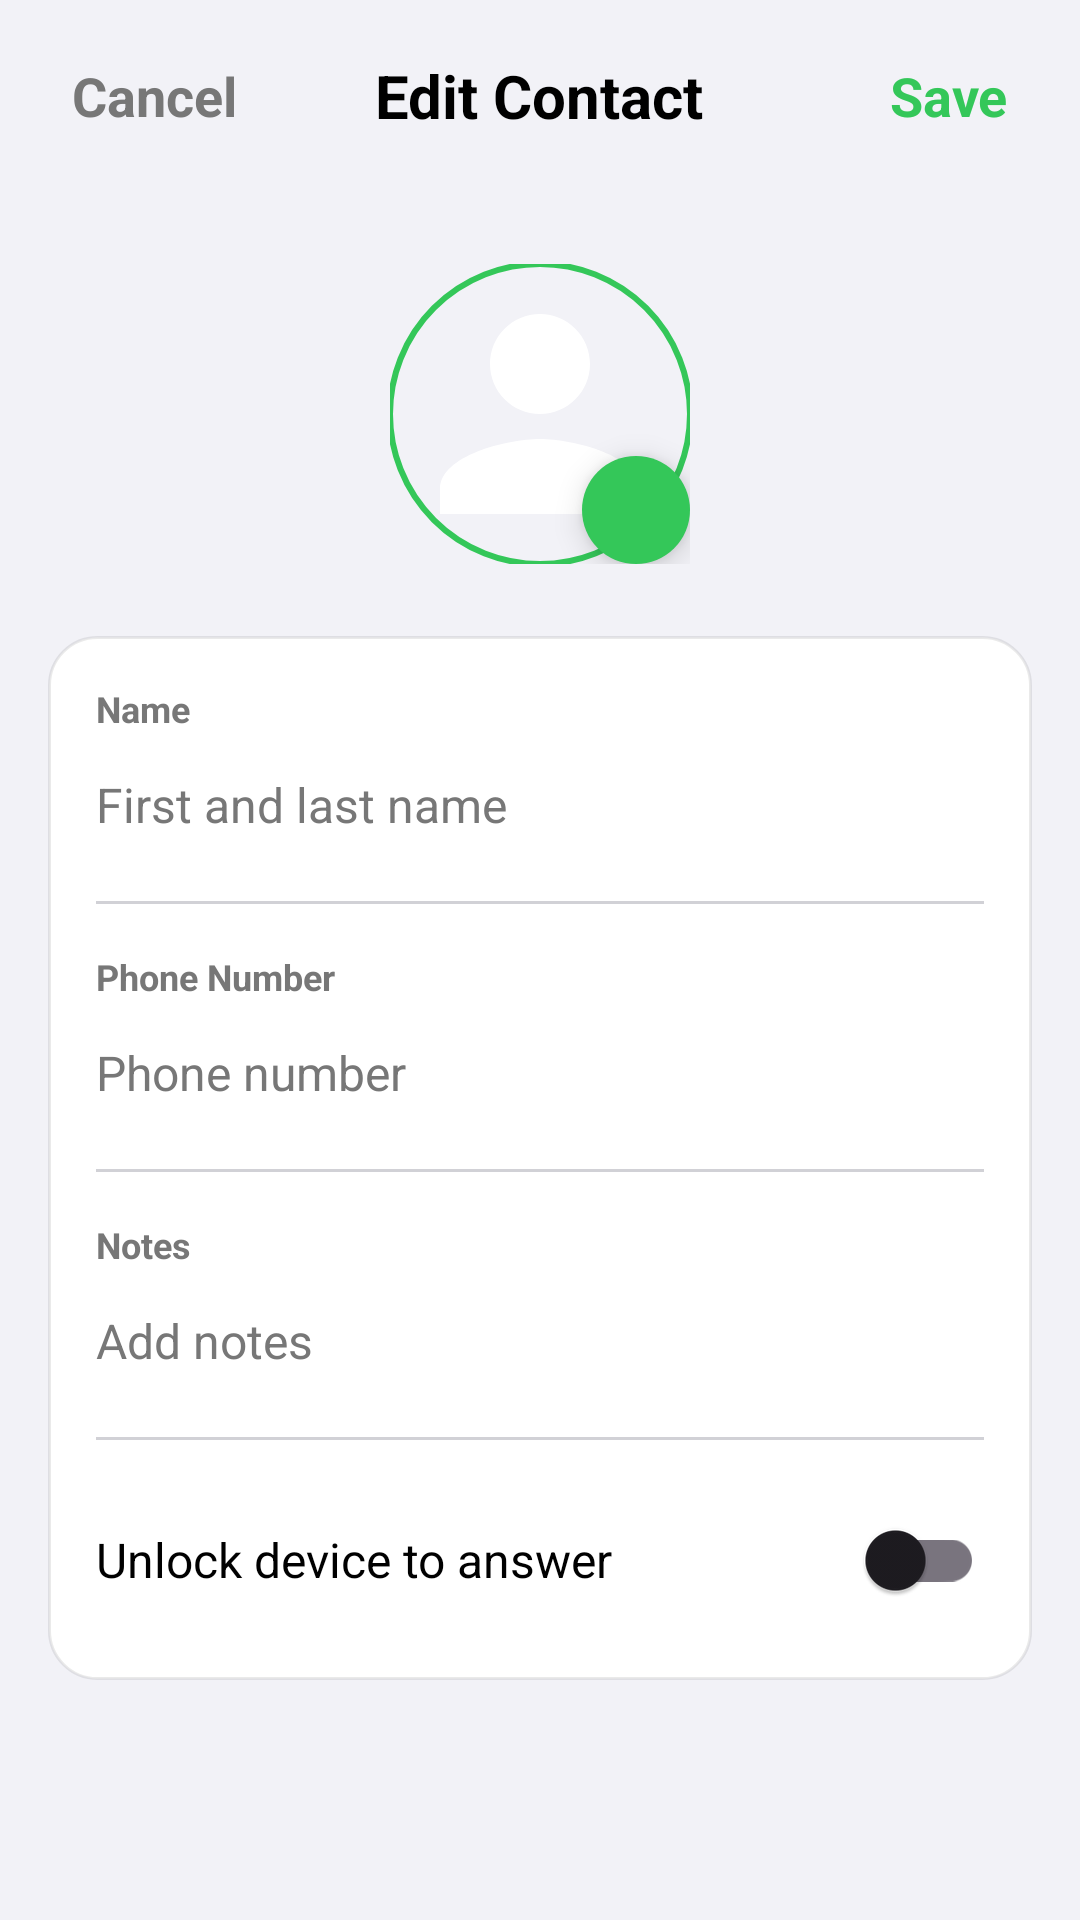

Layout XML and referenced resources for this Android screen:
<!-- AndroidManifest.xml: application theme Theme.GDialer -->
<!-- res/layout/activity_edit_contact.xml -->
<?xml version="1.0" encoding="utf-8"?>
<LinearLayout xmlns:android="http://schemas.android.com/apk/res/android"
    xmlns:app="http://schemas.android.com/apk/res-auto"
    android:layout_width="match_parent"
    android:layout_height="match_parent"
    android:background="@color/app_background"
    android:orientation="vertical"
    android:fitsSystemWindows="true">

    
    <RelativeLayout
        android:layout_width="match_parent"
        android:layout_height="64dp"
        android:paddingHorizontal="16dp">

        <TextView
            android:id="@+id/btnCancel"
            android:layout_width="wrap_content"
            android:layout_height="wrap_content"
            android:layout_alignParentStart="true"
            android:layout_centerVertical="true"
            android:text="Cancel"
            android:textColor="@color/text_secondary"
            android:textSize="18sp"
            android:textStyle="bold"
            android:clickable="true"
            android:focusable="true"
            android:padding="8dp" />

        <TextView
            android:layout_width="wrap_content"
            android:layout_height="wrap_content"
            android:layout_centerInParent="true"
            android:text="Edit Contact"
            android:textColor="@color/text_primary"
            android:textSize="20sp"
            android:textStyle="bold" />

        <TextView
            android:id="@+id/btnSave"
            android:layout_width="wrap_content"
            android:layout_height="wrap_content"
            android:layout_alignParentEnd="true"
            android:layout_centerVertical="true"
            android:text="Save"
            android:textColor="@color/accent_green"
            android:textSize="18sp"
            android:textStyle="bold"
            android:clickable="true"
            android:focusable="true"
            android:padding="8dp" />
    </RelativeLayout>

    <ScrollView
        android:layout_width="match_parent"
        android:layout_height="0dp"
        android:layout_weight="1"
        android:fillViewport="true">

        <LinearLayout
            android:layout_width="match_parent"
            android:layout_height="wrap_content"
            android:gravity="center_horizontal"
            android:orientation="vertical"
            android:padding="16dp">

            
            <FrameLayout
                android:id="@+id/layoutPhotoPicker"
                android:layout_width="100dp"
                android:layout_height="100dp"
                android:layout_marginTop="8dp"
                android:layout_marginBottom="24dp"
                android:clickable="true"
                android:focusable="true"
                android:foreground="?attr/selectableItemBackgroundBorderless">

                <com.google.android.material.imageview.ShapeableImageView
                    android:id="@+id/ivEditAvatar"
                    android:layout_width="match_parent"
                    android:layout_height="match_parent"
                    android:scaleType="centerCrop"
                    android:src="@drawable/ic_contacts"
                    app:strokeColor="@color/accent_green"
                    app:strokeWidth="2dp"
                    app:shapeAppearanceOverlay="@style/CircleImage" />

                
                <FrameLayout
                    android:layout_width="36dp"
                    android:layout_height="36dp"
                    android:layout_gravity="bottom|end"
                    android:background="@drawable/green_circle"
                    android:elevation="6dp">

                    <ImageView
                        android:layout_width="20dp"
                        android:layout_height="20dp"
                        android:layout_gravity="center"
                        android:src="@drawable/ic_camera"
                        app:tint="@color/white" />
                </FrameLayout>
            </FrameLayout>

            
            <LinearLayout
                android:layout_width="match_parent"
                android:layout_height="wrap_content"
                android:background="@drawable/glass_card"
                android:orientation="vertical"
                android:padding="16dp">

                
                <TextView
                    android:layout_width="wrap_content"
                    android:layout_height="wrap_content"
                    android:text="Name"
                    android:textColor="@color/text_secondary"
                    android:textSize="12sp"
                    android:textStyle="bold" />

                <EditText
                    android:id="@+id/etName"
                    android:layout_width="match_parent"
                    android:layout_height="48dp"
                    android:background="@null"
                    android:hint="First and last name"
                    android:inputType="textPersonName"
                    android:textColor="@color/text_primary"
                    android:textColorHint="@color/text_secondary"
                    android:textSize="16sp" />

                <View
                    android:layout_width="match_parent"
                    android:layout_height="1dp"
                    android:layout_marginVertical="8dp"
                    android:background="@color/divider_color" />

                
                <TextView
                    android:layout_width="wrap_content"
                    android:layout_height="wrap_content"
                    android:layout_marginTop="8dp"
                    android:text="Phone Number"
                    android:textColor="@color/text_secondary"
                    android:textSize="12sp"
                    android:textStyle="bold" />

                <EditText
                    android:id="@+id/etPhone"
                    android:layout_width="match_parent"
                    android:layout_height="48dp"
                    android:background="@null"
                    android:hint="Phone number"
                    android:inputType="phone"
                    android:textColor="@color/text_primary"
                    android:textColorHint="@color/text_secondary"
                    android:textSize="16sp" />

                <View
                    android:layout_width="match_parent"
                    android:layout_height="1dp"
                    android:layout_marginVertical="8dp"
                    android:background="@color/divider_color" />

                
                <TextView
                    android:layout_width="wrap_content"
                    android:layout_height="wrap_content"
                    android:layout_marginTop="8dp"
                    android:text="Notes"
                    android:textColor="@color/text_secondary"
                    android:textSize="12sp"
                    android:textStyle="bold" />

                <EditText
                    android:id="@+id/etNotes"
                    android:layout_width="match_parent"
                    android:layout_height="48dp"
                    android:background="@null"
                    android:hint="Add notes"
                    android:inputType="text"
                    android:textColor="@color/text_primary"
                    android:textColorHint="@color/text_secondary"
                    android:textSize="16sp" />

                <View
                    android:layout_width="match_parent"
                    android:layout_height="1dp"
                    android:layout_marginVertical="8dp"
                    android:background="@color/divider_color" />

                
                <RelativeLayout
                    android:layout_width="match_parent"
                    android:layout_height="48dp"
                    android:layout_marginTop="8dp">

                    <TextView
                        android:layout_width="wrap_content"
                        android:layout_height="wrap_content"
                        android:layout_centerVertical="true"
                        android:layout_alignParentStart="true"
                        android:text="Unlock device to answer"
                        android:textColor="@color/text_primary"
                        android:textSize="16sp" />

                    <androidx.appcompat.widget.SwitchCompat
                        android:id="@+id/switchNeedUnlock"
                        android:layout_width="wrap_content"
                        android:layout_height="wrap_content"
                        android:layout_centerVertical="true"
                        android:layout_alignParentEnd="true" />
                </RelativeLayout>

            </LinearLayout>

        </LinearLayout>
    </ScrollView>
</LinearLayout>
<!-- resources referenced by this layout -->
<resources>
  <color name="accent_green">#34C759</color>
  <color name="app_background">#F2F2F7</color>
  <color name="divider_color">#D1D1D6</color>
  <color name="text_primary">#000000</color>
  <color name="text_secondary">#777777</color>
  <color name="white">#FFFFFF</color>
  <!-- drawable glass_card (drawable) -->
  <?xml version="1.0" encoding="utf-8"?>
  <shape xmlns:android="http://schemas.android.com/apk/res/android"
      android:shape="rectangle">
      <solid android:color="@color/card_bg" />
      <corners android:radius="16dp" />
      <stroke
          android:width="1dp"
          android:color="@color/glass_border" />
  </shape>
  <!-- drawable green_circle (drawable) -->
  <?xml version="1.0" encoding="utf-8"?>
  <ripple xmlns:android="http://schemas.android.com/apk/res/android"
      android:color="#4DFFFFFF">
      <item android:id="@android:id/mask">
          <shape android:shape="oval">
              <solid android:color="#FFFFFF" />
          </shape>
      </item>
      <item>
          <shape android:shape="oval">
              <solid android:color="#34C759" />
          </shape>
      </item>
  </ripple>
  <!-- drawable ic_contacts (drawable) -->
  <vector xmlns:android="http://schemas.android.com/apk/res/android"
      android:width="24dp"
      android:height="24dp"
      android:viewportWidth="24"
      android:viewportHeight="24">
      <path
          android:fillColor="#FFFFFF"
          android:pathData="M12,12c2.21,0 4,-1.79 4,-4s-1.79,-4 -4,-4 -4,1.79 -4,4 1.79,4 4,4z M12,14c-2.67,0 -8,1.34 -8,4v2h16v-2c0,-2.66 -5.33,-4 -8,-4z"/>
  </vector>
  <style name="CircleImage">
          <item name="cornerFamily">rounded</item>
          <item name="cornerSize">50%</item>
      </style>
  <style name="Theme.GDialer" parent="Theme.Material3.DayNight.NoActionBar">
          <item name="colorPrimary">@color/text_primary</item>
          <item name="colorSecondary">@color/gray_light</item>
          <item name="android:windowBackground">@color/app_background</item>
          <item name="android:colorBackground">@color/app_background</item>
          <item name="android:navigationBarColor">@color/nav_bar_color</item>
          <item name="android:statusBarColor">@color/status_bar_color</item>
          
          
          <item name="colorControlHighlight">@color/ripple_color</item>
      </style>
  <color name="card_bg">#FFFFFF</color>
  <color name="glass_border">#15000000</color>
  <color name="gray_light">#888888</color>
  <color name="nav_bar_color">#FFFFFF</color>
  <color name="status_bar_color">#FFFFFF</color>
  <color name="ripple_color">#15000000</color>
</resources>
